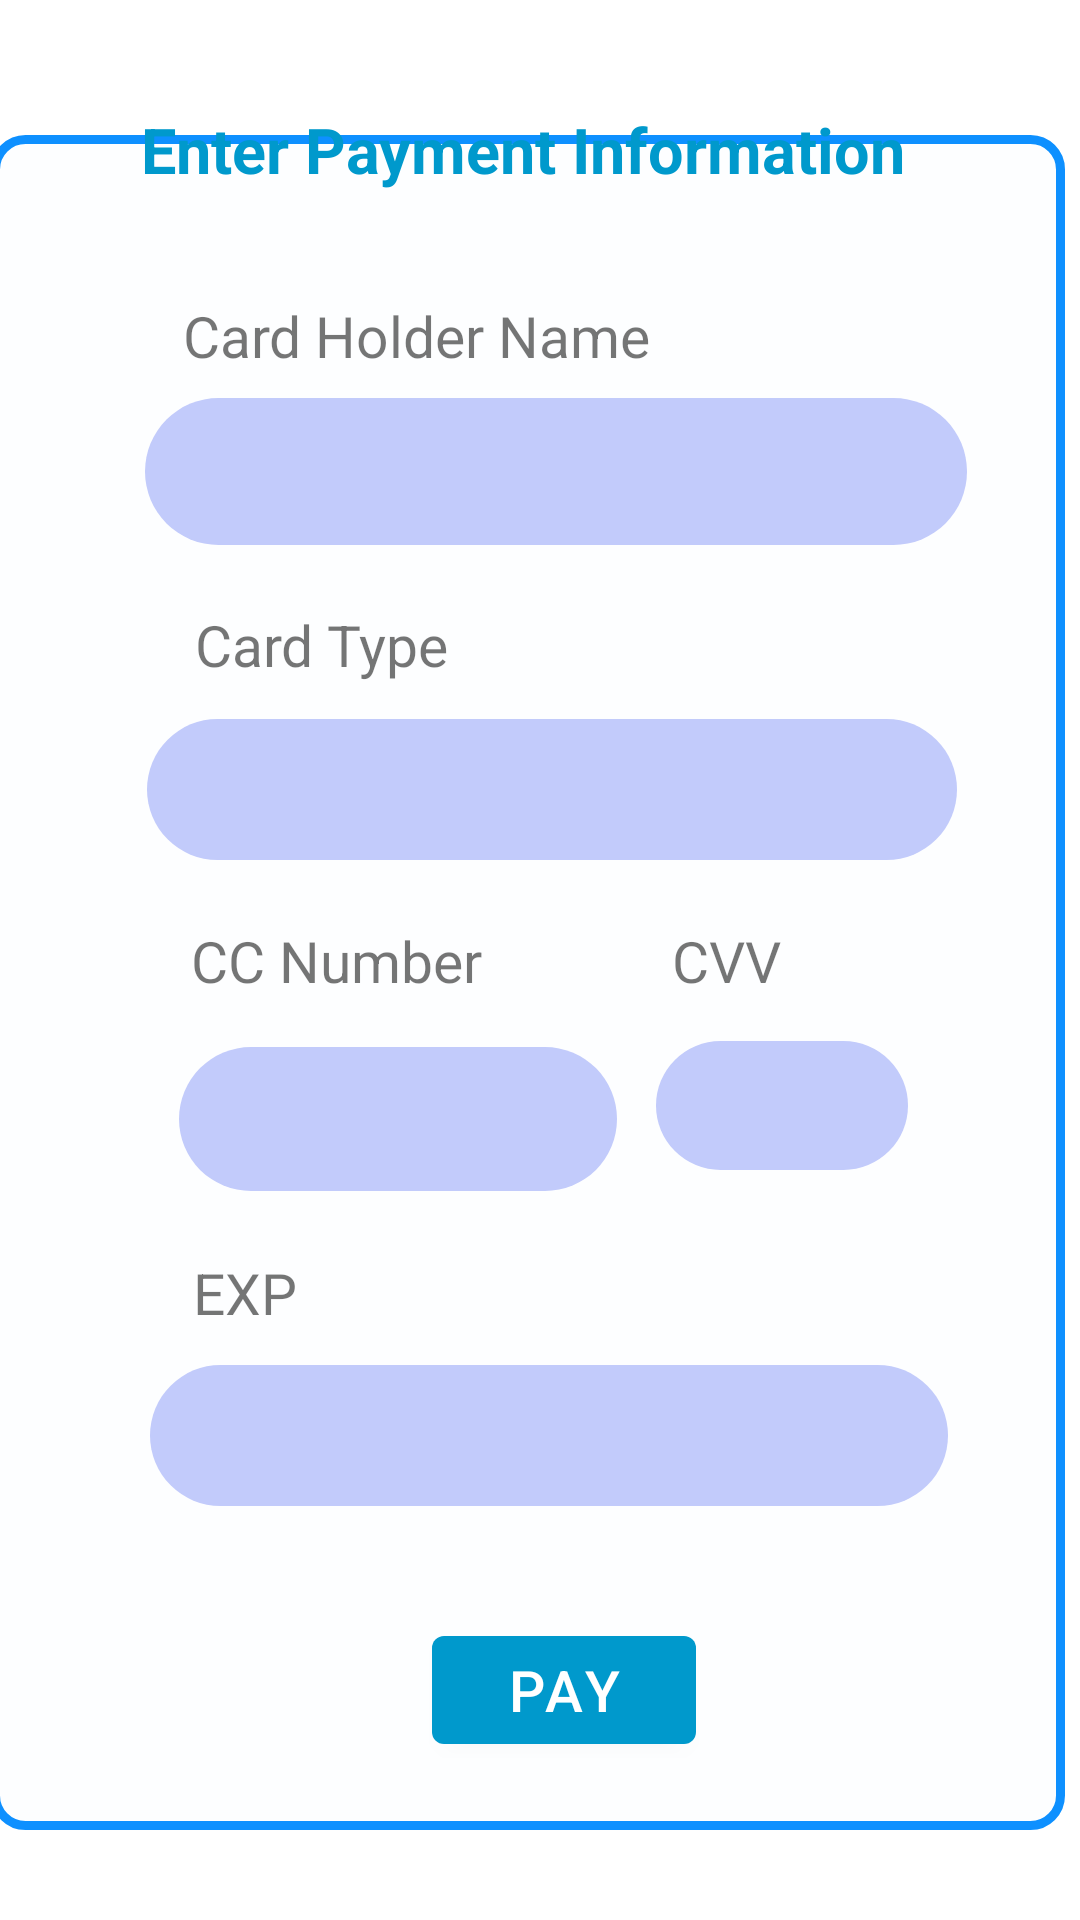

Produce the Android XML layout that renders to this screen, including the resource entries it uses.
<!-- AndroidManifest.xml: application theme Theme.OnlineShoppingApplication -->
<!-- res/layout/activity_payment_information.xml -->
<?xml version="1.0" encoding="utf-8"?>
<androidx.constraintlayout.widget.ConstraintLayout xmlns:android="http://schemas.android.com/apk/res/android"
    xmlns:app="http://schemas.android.com/apk/res-auto"
    xmlns:tools="http://schemas.android.com/tools"
    android:layout_width="match_parent"
    android:layout_height="match_parent"
    tools:context=".PaymentInformationActivity">

    <ImageView
        android:id="@+id/imageView19"
        android:layout_width="358dp"
        android:layout_height="565dp"
        android:layout_marginLeft="30dp"
        android:layout_marginTop="60dp"
        android:layout_marginRight="30dp"
        android:layout_marginBottom="30dp"
        app:layout_constraintBottom_toBottomOf="parent"
        app:layout_constraintEnd_toEndOf="parent"
        app:layout_constraintHorizontal_bias="0.58"
        app:layout_constraintStart_toStartOf="parent"
        app:layout_constraintTop_toTopOf="parent"
        app:layout_constraintVertical_bias="1.0"
        app:srcCompat="@drawable/formbackground" />


    <TextView
        android:id="@+id/textView6"
        android:layout_width="277dp"
        android:layout_height="33dp"
        android:text="Enter Payment Information"
        android:textColor="#FF0099CC"
        android:textSize="21sp"
        android:textStyle="bold"
        app:layout_constraintBottom_toBottomOf="parent"
        app:layout_constraintEnd_toEndOf="parent"
        app:layout_constraintHorizontal_bias="0.567"
        app:layout_constraintStart_toStartOf="parent"
        app:layout_constraintTop_toTopOf="parent"
        app:layout_constraintVertical_bias="0.059" />

    <TextView
        android:id="@+id/textView7"
        android:layout_width="wrap_content"
        android:layout_height="wrap_content"
        android:text="Card Holder Name"
        android:textSize="19sp"
        app:layout_constraintBottom_toBottomOf="parent"
        app:layout_constraintEnd_toEndOf="parent"
        app:layout_constraintHorizontal_bias="0.299"
        app:layout_constraintStart_toStartOf="parent"
        app:layout_constraintTop_toTopOf="parent"
        app:layout_constraintVertical_bias="0.161" />

    <TextView
        android:id="@+id/textView8"
        android:layout_width="71dp"
        android:layout_height="29dp"
        android:text="EXP Date"
        android:textSize="19sp"
        app:layout_constraintBottom_toBottomOf="parent"
        app:layout_constraintEnd_toEndOf="parent"
        app:layout_constraintHorizontal_bias="0.223"
        app:layout_constraintStart_toStartOf="parent"
        app:layout_constraintTop_toTopOf="parent"
        app:layout_constraintVertical_bias="0.684" />

    <TextView
        android:id="@+id/textView9"
        android:layout_width="wrap_content"
        android:layout_height="wrap_content"
        android:text="Card Type"
        android:textSize="19sp"
        app:layout_constraintBottom_toBottomOf="parent"
        app:layout_constraintEnd_toEndOf="parent"
        app:layout_constraintHorizontal_bias="0.236"
        app:layout_constraintStart_toStartOf="parent"
        app:layout_constraintTop_toTopOf="parent"
        app:layout_constraintVertical_bias="0.329" />

    <TextView
        android:id="@+id/textView10"
        android:layout_width="wrap_content"
        android:layout_height="wrap_content"
        android:text="CC Number"
        android:textSize="19sp"
        app:layout_constraintBottom_toBottomOf="parent"
        app:layout_constraintEnd_toEndOf="parent"
        app:layout_constraintHorizontal_bias="0.242"
        app:layout_constraintStart_toStartOf="parent"
        app:layout_constraintTop_toTopOf="parent" />

    <Button
        android:id="@+id/btnpay"
        android:layout_width="wrap_content"
        android:layout_height="wrap_content"
        android:text="Pay"
        android:textSize="19sp"
        app:backgroundTint="@android:color/holo_blue_dark"
        app:layout_constraintBottom_toBottomOf="parent"
        app:layout_constraintEnd_toEndOf="parent"
        app:layout_constraintHorizontal_bias="0.529"
        app:layout_constraintStart_toStartOf="parent"
        app:layout_constraintTop_toTopOf="parent"
        app:layout_constraintVertical_bias="0.911" />

    <EditText
        android:id="@+id/tbName"
        android:layout_width="274dp"
        android:layout_height="49dp"
        android:layout_marginTop="8dp"
        android:background="@drawable/rounded_corners"
        android:ems="10"
        android:inputType="textPersonName"
        app:layout_constraintEnd_toEndOf="parent"
        app:layout_constraintHorizontal_bias="0.562"
        app:layout_constraintStart_toStartOf="parent"
        app:layout_constraintTop_toBottomOf="@+id/textView7" />

    <EditText
        android:id="@+id/tbEXPDate"
        android:layout_width="266dp"
        android:layout_height="47dp"
        android:layout_marginTop="8dp"
        android:background="@drawable/rounded_corners"
        android:ems="10"
        android:inputType="date"
        app:layout_constraintEnd_toEndOf="parent"
        app:layout_constraintHorizontal_bias="0.531"
        app:layout_constraintStart_toStartOf="parent"
        app:layout_constraintTop_toBottomOf="@+id/textView8" />

    <Spinner
        android:id="@+id/tbCardType"
        android:layout_width="270dp"
        android:layout_height="47dp"
        android:layout_marginTop="12dp"
        android:background="@drawable/rounded_corners"
        android:ems="10"
        android:inputType="textPersonName"
        app:layout_constraintEnd_toEndOf="parent"
        app:layout_constraintHorizontal_bias="0.546"
        app:layout_constraintStart_toStartOf="parent"
        app:layout_constraintTop_toBottomOf="@+id/textView9" />

    <EditText
        android:id="@+id/tbccNumber"
        android:layout_width="146dp"
        android:layout_height="48dp"
        android:layout_marginTop="16dp"
        android:background="@drawable/rounded_corners"
        android:ems="10"
        android:inputType="number"
        app:layout_constraintEnd_toEndOf="parent"
        app:layout_constraintHorizontal_bias="0.279"
        app:layout_constraintStart_toStartOf="parent"
        app:layout_constraintTop_toBottomOf="@+id/textView10" />

    <EditText
        android:id="@+id/tbCVV"
        android:layout_width="84dp"
        android:layout_height="43dp"
        android:background="@drawable/rounded_corners"
        android:ems="10"
        android:inputType="number"
        app:layout_constraintBottom_toBottomOf="parent"
        app:layout_constraintEnd_toEndOf="parent"
        app:layout_constraintHorizontal_bias="0.792"
        app:layout_constraintStart_toStartOf="parent"
        app:layout_constraintTop_toBottomOf="@+id/phone1"
        app:layout_constraintVertical_bias="0.053" />

    <TextView
        android:id="@+id/phone1"
        android:layout_width="wrap_content"
        android:layout_height="wrap_content"
        android:text="CVV"
        android:textSize="19sp"
        app:layout_constraintBottom_toBottomOf="parent"
        app:layout_constraintEnd_toEndOf="parent"
        app:layout_constraintHorizontal_bias="0.692"
        app:layout_constraintStart_toStartOf="parent"
        app:layout_constraintTop_toTopOf="parent" />
</androidx.constraintlayout.widget.ConstraintLayout>
<!-- resources referenced by this layout -->
<resources>
  <!-- drawable formbackground (drawable) -->
  <?xml version="1.0" encoding="utf-8"?>
  <shape xmlns:android="http://schemas.android.com/apk/res/android"
      android:shape="rectangle"
      android:padding="2dp">
  
      <solid android:color="#FDFEFF" />
      <stroke android:width="3dp"
          android:color="#0E90FF"/>
  
      <corners
          android:bottomRightRadius="10dp"
          android:bottomLeftRadius="10dp"
          android:topLeftRadius="10dp"
          android:topRightRadius="10dp" />
  </shape>
  <!-- drawable rounded_corners (drawable) -->
  <?xml version="1.0" encoding="utf-8"?>
  <shape xmlns:android="http://schemas.android.com/apk/res/android"
      android:shape="rectangle"
      android:padding="2dp">
  
      <solid android:color="#C2CBFB" />
  
      <corners
          android:bottomRightRadius="50dp"
          android:bottomLeftRadius="50dp"
          android:topLeftRadius="50dp"
          android:topRightRadius="50dp" />
  </shape>
  <style name="Theme.OnlineShoppingApplication" parent="Theme.MaterialComponents.DayNight.DarkActionBar">
          
          <item name="colorPrimary">@color/purple_500</item>
          <item name="colorPrimaryVariant">@color/purple_700</item>
          <item name="colorOnPrimary">@color/white</item>
          
          <item name="colorSecondary">@color/teal_200</item>
          <item name="colorSecondaryVariant">@color/teal_700</item>
          <item name="colorOnSecondary">@color/black</item>
          
          <item name="android:statusBarColor" tools:targetApi="l">?attr/colorPrimaryVariant</item>
          
      </style>
  <color name="purple_500">#0E90FF</color>
  <color name="purple_700">#0C0C0C</color>
  <color name="white">#FFFFFFFF</color>
  <color name="teal_200">#FF03DAC5</color>
  <color name="teal_700">#FF018786</color>
  <color name="black">#FF000000</color>
</resources>
